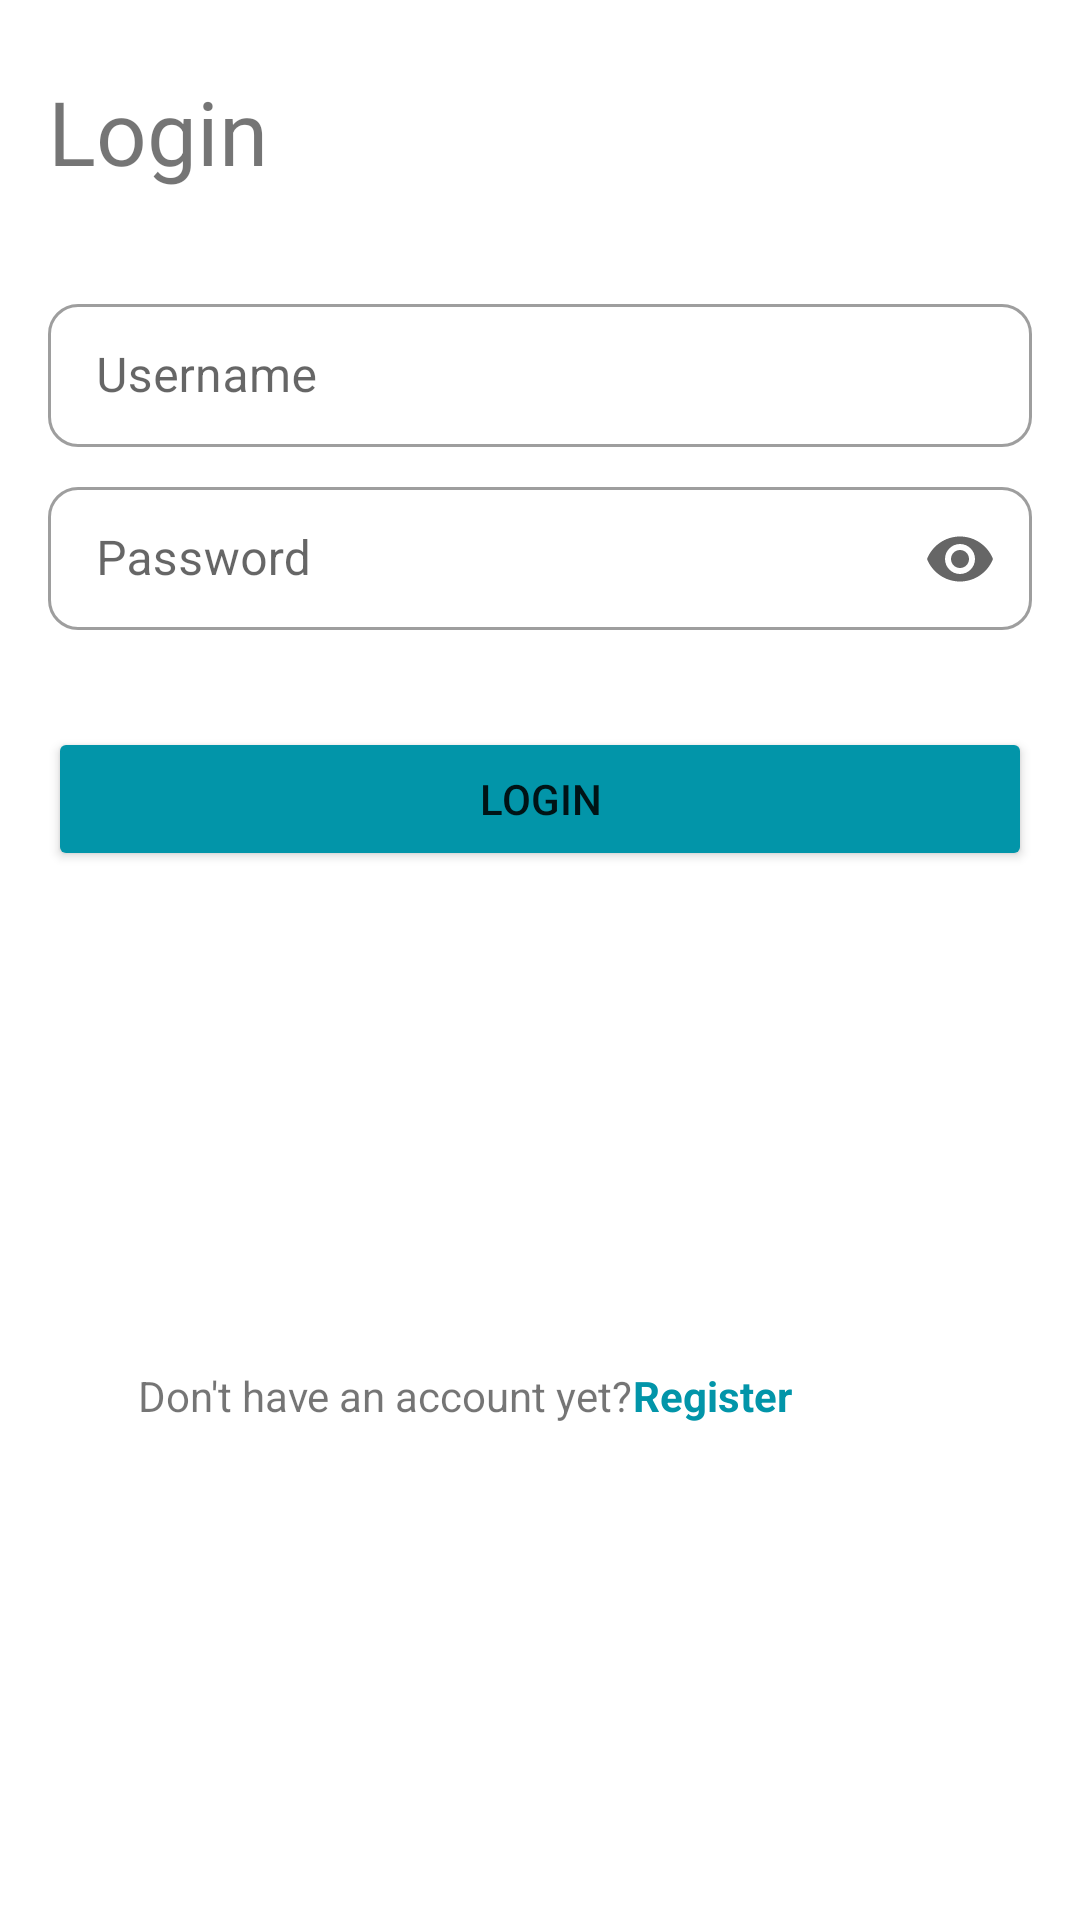

Produce the Android XML layout that renders to this screen, including the resource entries it uses.
<!-- AndroidManifest.xml: application theme Theme.160420038_UTS_ANMP_B -->
<!-- res/layout/fragment_login.xml -->
<?xml version="1.0" encoding="utf-8"?>
<FrameLayout xmlns:android="http://schemas.android.com/apk/res/android"
    xmlns:app="http://schemas.android.com/apk/res-auto"
    xmlns:tools="http://schemas.android.com/tools"
    android:layout_width="match_parent"
    android:layout_height="match_parent"
    tools:context=".view.fragment.LoginFragment">

    <androidx.constraintlayout.widget.ConstraintLayout
        android:layout_width="match_parent"
        android:layout_height="match_parent">

        <TextView
            android:id="@+id/textView3"
            android:layout_width="110dp"
            android:layout_height="40dp"
            android:layout_marginStart="16dp"
            android:layout_marginTop="24dp"
            android:text="Login"
            app:autoSizeTextType="uniform"
            app:fontFamily="@font/manjari_bold"
            app:layout_constraintStart_toStartOf="parent"
            app:layout_constraintTop_toTopOf="parent" />

        <com.google.android.material.textfield.TextInputLayout
            android:id="@+id/tilUsernameLogin"
            style="@style/Widget.MaterialComponents.TextInputLayout.OutlinedBox.Dense"
            android:layout_width="match_parent"
            android:layout_height="wrap_content"
            android:layout_marginStart="16dp"
            android:layout_marginTop="32dp"
            android:layout_marginEnd="16dp"
            app:boxCornerRadiusBottomEnd="10dp"
            app:boxCornerRadiusBottomStart="10dp"
            app:boxCornerRadiusTopEnd="10dp"
            app:boxCornerRadiusTopStart="10dp"
            app:layout_constraintEnd_toEndOf="parent"
            app:layout_constraintStart_toStartOf="parent"
            android:hint="Username"
            app:layout_constraintTop_toBottomOf="@+id/textView3">

            <com.google.android.material.textfield.TextInputEditText
                android:layout_width="match_parent"
                android:layout_height="wrap_content"
                android:id="@+id/txtUsernameLogin"
                android:inputType="text"
                android:maxLines="1" />/>

        </com.google.android.material.textfield.TextInputLayout>

        <com.google.android.material.textfield.TextInputLayout
            android:id="@+id/tilPasswordLogin"
            style="@style/Widget.MaterialComponents.TextInputLayout.OutlinedBox.Dense"
            android:layout_width="match_parent"
            android:layout_height="wrap_content"
            android:layout_marginStart="16dp"
            android:layout_marginTop="8dp"
            android:layout_marginEnd="16dp"
            app:boxCornerRadiusBottomEnd="10dp"
            app:boxCornerRadiusBottomStart="10dp"
            app:boxCornerRadiusTopEnd="10dp"
            app:boxCornerRadiusTopStart="10dp"
            app:endIconCheckable="false"
            app:endIconMode="password_toggle"
            app:hintAnimationEnabled="true"
            app:hintEnabled="true"
            app:layout_constraintEnd_toEndOf="parent"
            app:layout_constraintStart_toStartOf="parent"
            app:layout_constraintTop_toBottomOf="@+id/tilUsernameLogin"
            android:hint="Password"
            app:passwordToggleDrawable="@drawable/ic_baseline_visibility_24">

            <com.google.android.material.textfield.TextInputEditText
                android:layout_width="match_parent"
                android:layout_height="wrap_content"
                android:id="@+id/txtPasswordLogin"
                android:inputType="text"
                android:maxLines="1" />

        </com.google.android.material.textfield.TextInputLayout>

        <Button
            android:id="@+id/btnLogin"
            android:layout_width="0dp"
            android:layout_height="wrap_content"
            android:layout_marginStart="16dp"
            android:layout_marginTop="32dp"
            android:layout_marginEnd="16dp"
            android:text="Login"
            app:backgroundTint="@color/primaryDarkColor"
            app:cornerRadius="10dp"
            app:layout_constraintEnd_toEndOf="parent"
            app:layout_constraintStart_toStartOf="parent"
            app:layout_constraintTop_toBottomOf="@+id/tilPasswordLogin" />

        <TextView
            android:id="@+id/textView4"
            android:layout_width="wrap_content"
            android:layout_height="wrap_content"
            android:text="Don't have an account yet?"
            app:layout_constraintBottom_toBottomOf="parent"
            app:layout_constraintEnd_toStartOf="@+id/txtRegister"
            app:layout_constraintHorizontal_bias="1.0"
            app:layout_constraintStart_toStartOf="parent"
            app:layout_constraintTop_toBottomOf="@+id/btnLogin" />

        <TextView
            android:id="@+id/txtRegister"
            android:layout_width="wrap_content"
            android:layout_height="wrap_content"
            android:layout_marginEnd="96dp"
            android:text="Register"
            android:textColor="@color/primaryDarkColor"
            android:textStyle="bold"
            app:layout_constraintBottom_toBottomOf="parent"
            app:layout_constraintEnd_toEndOf="parent"
            app:layout_constraintTop_toBottomOf="@+id/btnLogin" />

    </androidx.constraintlayout.widget.ConstraintLayout>

</FrameLayout>
<!-- resources referenced by this layout -->
<resources>
  <color name="primaryDarkColor">#0295a9</color>
  <!-- drawable ic_baseline_visibility_24 (drawable) -->
  <vector android:height="24dp" android:tint="#0295a9"
      android:viewportHeight="24" android:viewportWidth="24"
      android:width="24dp" xmlns:android="http://schemas.android.com/apk/res/android">
      <path android:fillColor="@android:color/white" android:pathData="M12,4.5C7,4.5 2.73,7.61 1,12c1.73,4.39 6,7.5 11,7.5s9.27,-3.11 11,-7.5c-1.73,-4.39 -6,-7.5 -11,-7.5zM12,17c-2.76,0 -5,-2.24 -5,-5s2.24,-5 5,-5 5,2.24 5,5 -2.24,5 -5,5zM12,9c-1.66,0 -3,1.34 -3,3s1.34,3 3,3 3,-1.34 3,-3 -1.34,-3 -3,-3z"/>
  </vector>
  <style name="Theme.160420038_UTS_ANMP_B" parent="Theme.MaterialComponents.DayNight.DarkActionBar">
          
          <item name="colorPrimary">@color/primaryColor</item>
          <item name="colorPrimaryVariant">@color/primaryDarkColor</item>
          <item name="colorOnPrimary">@color/white</item>
          
          <item name="colorSecondary">@color/teal_200</item>
          <item name="colorSecondaryVariant">@color/teal_700</item>
          <item name="colorOnSecondary">@color/black</item>
          
          <item name="android:statusBarColor" tools:targetApi="l">?attr/colorPrimaryVariant</item>
          
  
          <item name="colorSurface">@color/primaryLightColor</item>
          <item name="cardBackgroundColor">@color/primaryLightColor</item>
  
      </style>
  <color name="primaryColor">#12adc1</color>
  <color name="white">#FFFFFFFF</color>
  <color name="teal_200">#FF03DAC5</color>
  <color name="teal_700">#FF018786</color>
  <color name="black">#FF000000</color>
  <color name="primaryLightColor">#e5ffff</color>
</resources>
